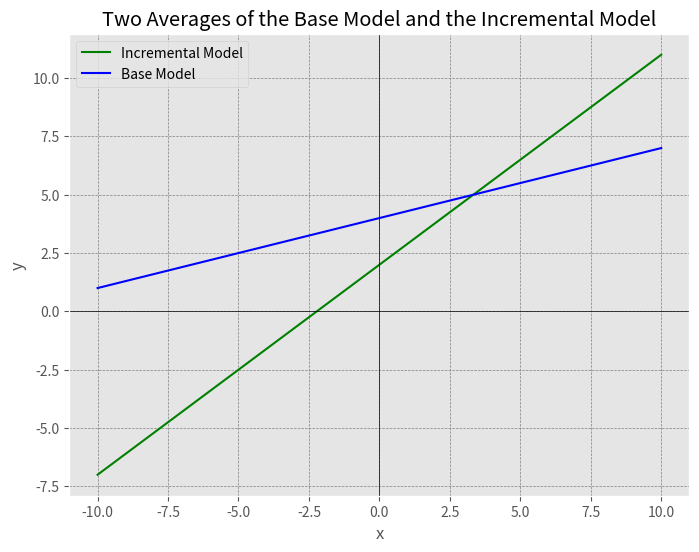

This chart was generated by the following Python code:
import matplotlib.pyplot as plt
import numpy as np

# Set the ggplot style
plt.style.use('ggplot')

# Define the equations of two lines: y = m*x + b
def line1(x):
    return 0.9 * x + 2

def line2(x):
    return 0.3 * x + 4

# Generate x values
x_values = np.linspace(-10, 10, 400)

# Calculate corresponding y values for each line
y_line1 = line1(x_values)
y_line2 = line2(x_values)

# Create the plot
plt.figure(figsize=(8, 6))
plt.plot(x_values, y_line1, label='Incremental Model', color='green')
plt.plot(x_values, y_line2, label='Base Model', color='blue')
plt.xlabel('x')
plt.ylabel('y')
plt.title('Two Averages of the Base Model and the Incremental Model')
plt.axhline(0, color='black', linewidth=0.5)
plt.axvline(0, color='black', linewidth=0.5)
plt.grid(color='gray', linestyle='--', linewidth=0.5)
plt.legend()
plt.show()
